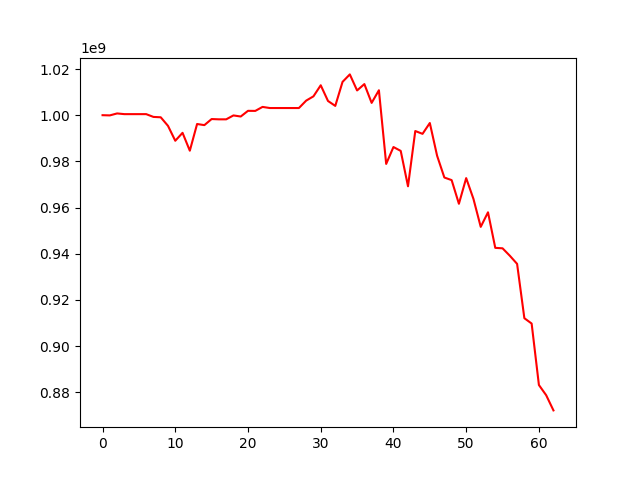

Values plotted in this chart, from the file beside it:
, 0
0, 1000000000
1, 999911617
2, 1000759167
3, 1000457057
4, 1000457057
5, 1000457057
6, 1000457057
7, 999252417
8, 999094062
9, 995378712
10, 988930943
11, 992362687
12, 984625038
13, 996182632
14, 995697979
15, 998329451
16, 998205191
17, 998205191
18, 999898637
19, 999423548
20, 1001886916
21, 1001857600
22, 1003585977
23, 1003099973
24, 1003099973
25, 1003099973
26, 1003099973
27, 1003099973
28, 1006312979
29, 1008167232
30, 1012959662
31, 1006154787
32, 1004024429
33, 1014427795
34, 1017664341
35, 1010711657
36, 1013466239
37, 1005325169
38, 1010802787
39, 978895980
40, 986209590
41, 984535497
42, 969217532
43, 993142066
44, 991924855
45, 996612057
46, 982452834
47, 973005565
48, 971886312
49, 961637493
50, 972750739
51, 963744515
52, 951642742
53, 957943399
54, 942550877
55, 942353882
56, 939140233
57, 935614291
58, 912087074
59, 909773689
... 3 more rows
